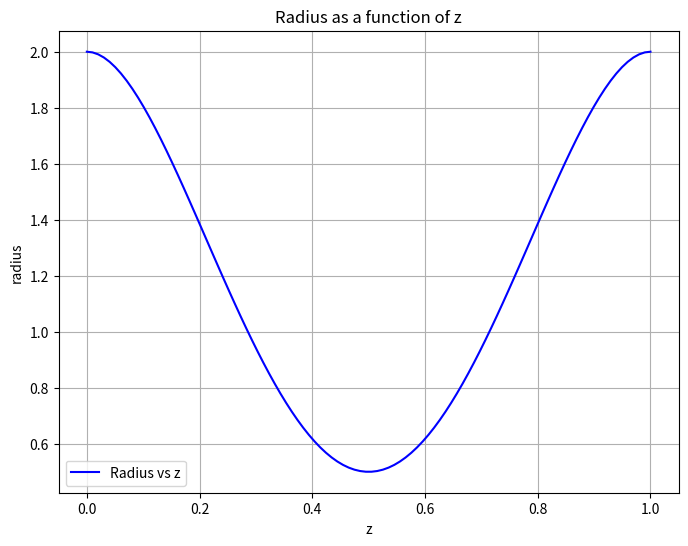

Write Python code to recreate this figure.
import numpy as np
import matplotlib.pyplot as plt

XS = 0
XE = 1
NUM_POINTS = 100
R_MAX = 2
R_MIN = 0.5

z = np.linspace(XS, XE, NUM_POINTS)

A  =   np.array([
[1,     XS,         XS**2,         XS**3,           XS**4,          XS**5            ],
[1,     XE,         XE**2,         XE**3,           XE**4,          XE**5            ],
[0,     1,          2*XS,          3*XS**2,         4*XS**3,        5*XS**4          ],
[0,     1,          2*XE,          3*XE**2,         4*XE**3,        5*XE**4          ],
[1,     (XE+XS)/2,  (XE+XS)**2/4,  (XE+XS)**3/8,    (XE+XS)**4/16,  (XE+XS)**5/32    ],
[0,     1,          XE+XS,         3*(XE+XS)**2/4,  (XE+XS)**3/2,   5*(XE+XS)**4/16  ]
])

B = np.array([R_MAX, R_MAX, 0.0, 0.0, R_MIN, 0.0])

X = np.linalg.solve(A, B)

radius = X[0] + X[1]*z + X[2]*z**2 + X[3]*z**3 + X[4]*z**4 + X[5]*z**5

print(X)

plt.figure(figsize=(8, 6))
plt.plot(z, radius, label="Radius vs z", color='b')
plt.xlabel("z")
plt.ylabel("radius")
plt.title("Radius as a function of z")
plt.legend()
plt.grid(True)
plt.savefig("radius_plot.png", dpi=300)
plt.show()